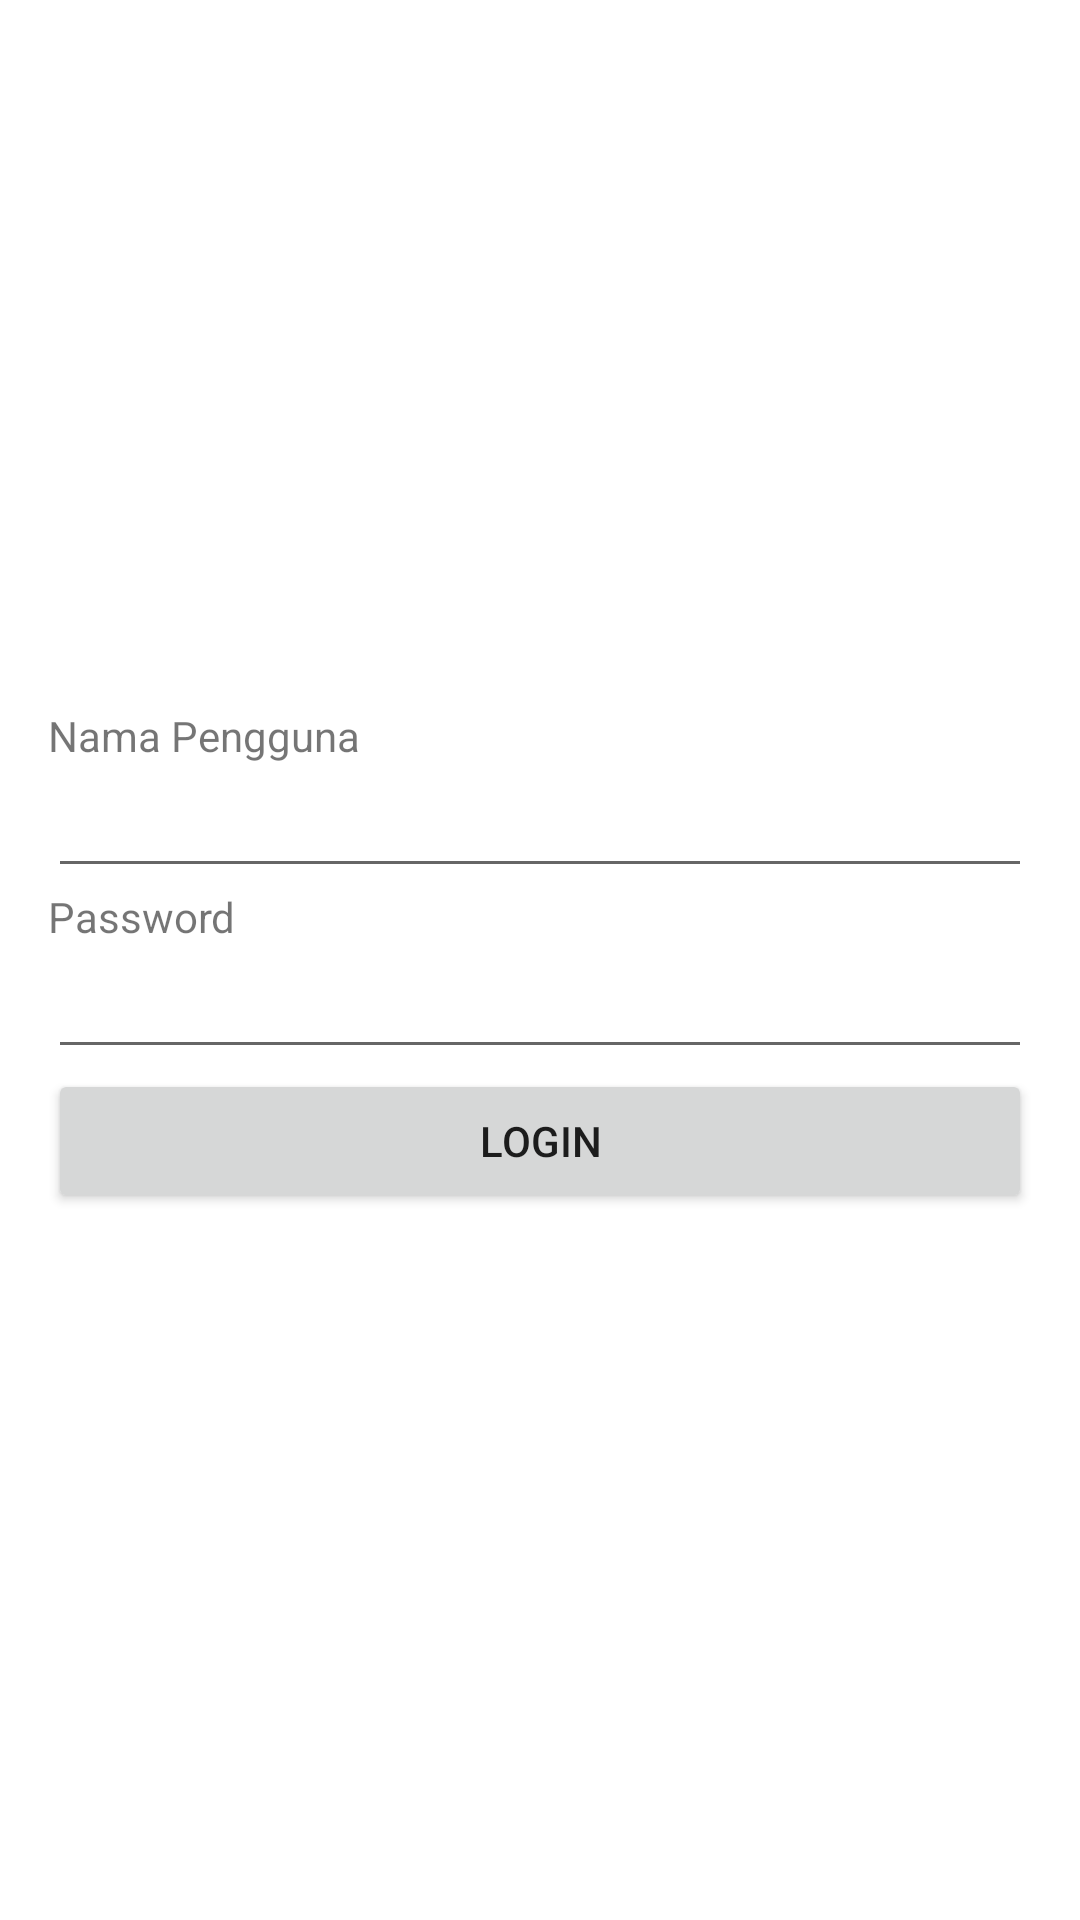

This screen was rendered from an Android layout file. Write that file and the resources it references.
<!-- AndroidManifest.xml: application theme Theme.KelasDigital -->
<!-- res/layout/activity_login.xml -->
<?xml version="1.0" encoding="utf-8"?>
<LinearLayout xmlns:android="http://schemas.android.com/apk/res/android"
    xmlns:app="http://schemas.android.com/apk/res-auto"
    xmlns:tools="http://schemas.android.com/tools"
    android:layout_width="match_parent"
    android:layout_height="match_parent"
    tools:context=".LoginActivity"
    android:orientation="vertical"
    android:gravity="center_vertical"
    android:padding="16dp">

    <TextView
        android:layout_width="wrap_content"
        android:layout_height="wrap_content"
        android:text="Nama Pengguna"/>

    <EditText
        android:id="@+id/etUserName"
        android:layout_width="match_parent"
        android:layout_height="wrap_content"/>

    <TextView
        android:layout_width="wrap_content"
        android:layout_height="wrap_content"
        android:text="Password"/>

    <EditText
        android:id="@+id/etPassword"
        android:layout_width="match_parent"
        android:layout_height="wrap_content"
        android:inputType="textPassword"/>

    <Button
        android:id="@+id/btnLogin"
        android:layout_width="match_parent"
        android:layout_height="wrap_content"
        android:text="Login"/>

    <ProgressBar
        android:id="@+id/pb"
        android:visibility="gone"
        android:layout_marginTop="10dp"
        android:layout_gravity="center_horizontal"
        android:layout_width="wrap_content"
        android:layout_height="wrap_content"/>

</LinearLayout>
<!-- resources referenced by this layout -->
<resources>
  <style name="Theme.KelasDigital" parent="Theme.MaterialComponents.DayNight.DarkActionBar">
          
          <item name="colorPrimary">@color/purple_500</item>
          <item name="colorPrimaryVariant">@color/purple_700</item>
          <item name="colorOnPrimary">@color/white</item>
          
          <item name="colorSecondary">@color/teal_200</item>
          <item name="colorSecondaryVariant">@color/teal_700</item>
          <item name="colorOnSecondary">@color/black</item>
          
          <item name="android:statusBarColor" tools:targetApi="l">?attr/colorPrimaryVariant</item>
          
      </style>
  <!-- not gathered from this repository: default colours our renderer supplied (Android Studio template values) -->
  <color name="purple_500">#FF6200EE</color>
  <color name="purple_700">#FF3700B3</color>
  <color name="teal_200">#FF03DAC5</color>
  <color name="teal_700">#FF018786</color>
  <color name="black">#FF000000</color>
  <color name="white">#FFFFFFFF</color>
</resources>
